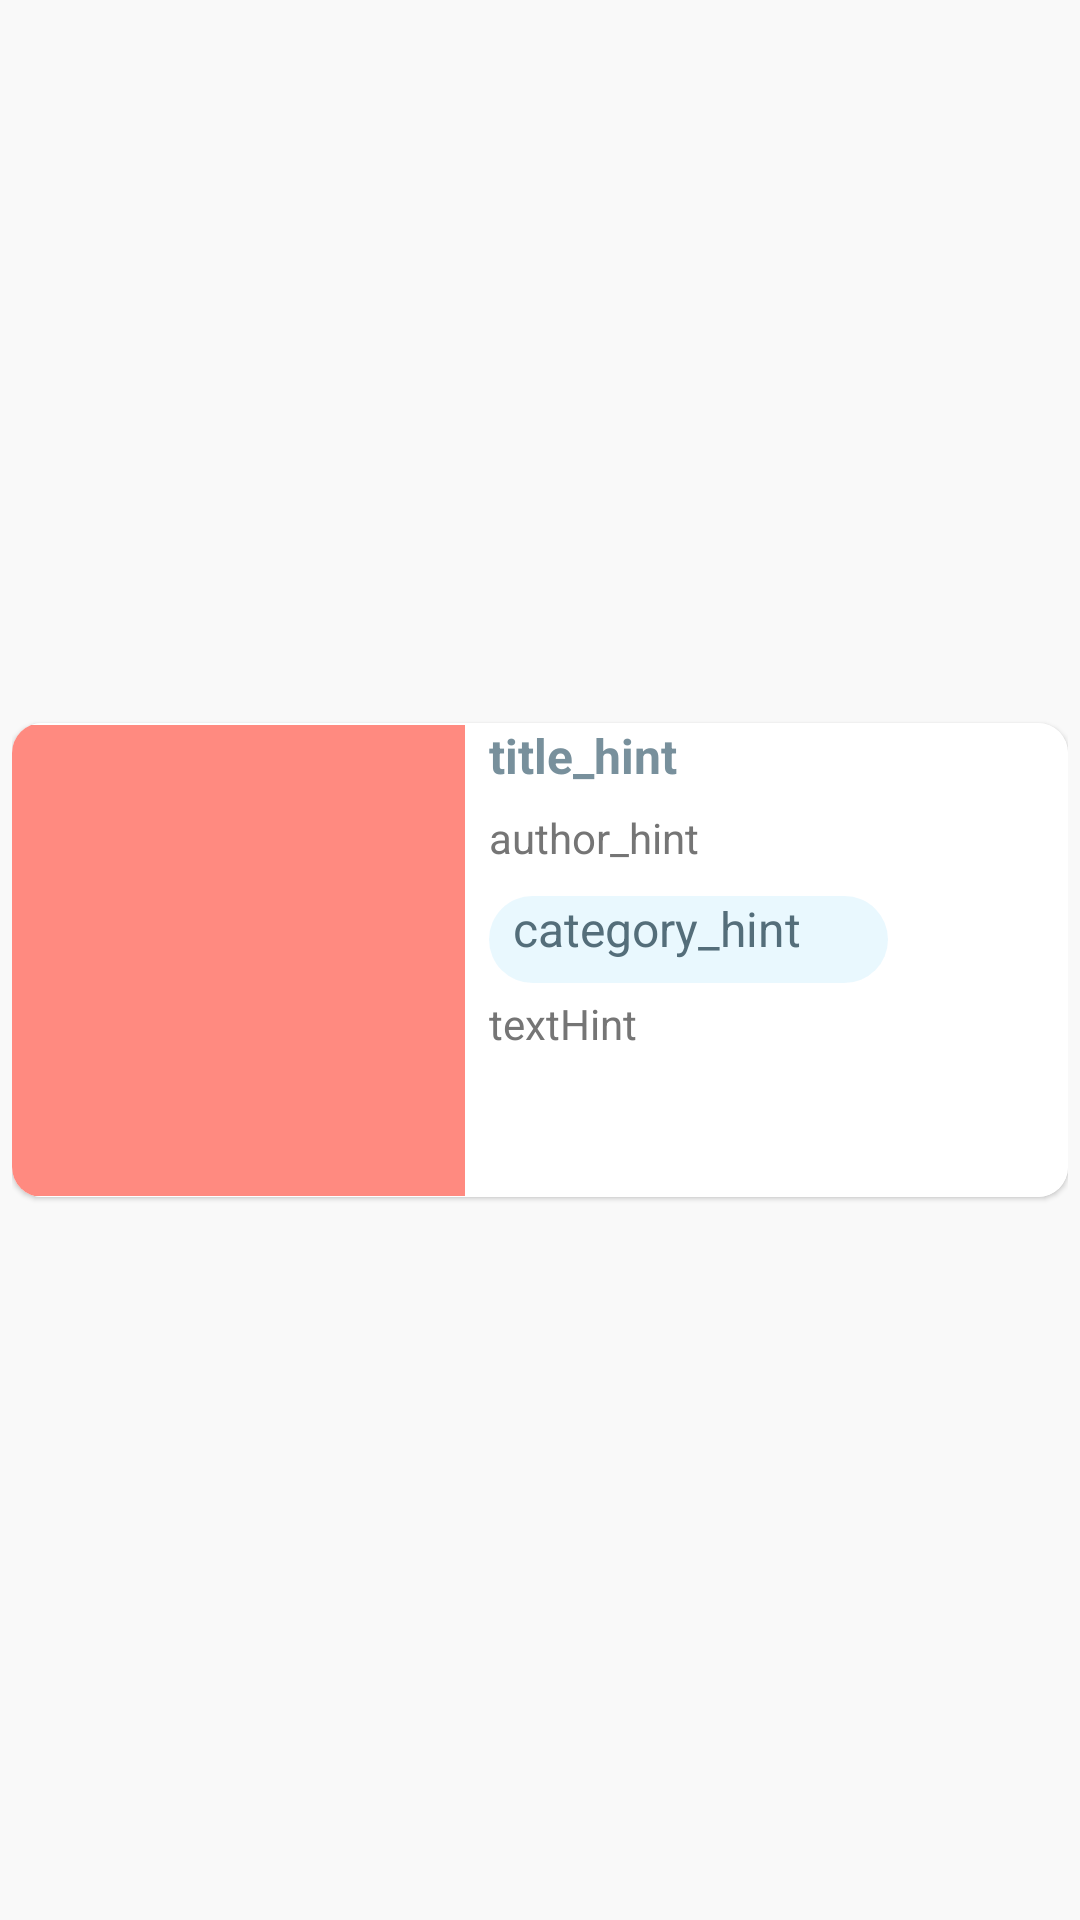

Write the Android layout XML for this screen, with the resource values it uses.
<!-- AndroidManifest.xml: application theme Theme.NerecipeBet -->
<!-- res/layout/recipe.xml -->
<?xml version="1.0" encoding="utf-8"?>
<androidx.constraintlayout.widget.ConstraintLayout xmlns:android="http://schemas.android.com/apk/res/android"
    xmlns:app="http://schemas.android.com/apk/res-auto"
    xmlns:tools="http://schemas.android.com/tools"
    android:layout_width="match_parent"
    android:layout_height="wrap_content"
    android:background="@color/lightGray"
    android:orientation="horizontal"
    android:padding="4dp"
    tools:context=".ui.RecipeFilterFragment">

    <com.google.android.material.card.MaterialCardView
        android:id="@+id/row_cardView"
        android:layout_width="0dp"
        android:layout_height="158dp"
        app:cardCornerRadius="10dp"
        app:layout_constraintBottom_toBottomOf="parent"
        app:layout_constraintEnd_toEndOf="parent"
        app:layout_constraintHorizontal_bias="0.5"
        app:layout_constraintStart_toStartOf="parent"
        app:layout_constraintTop_toTopOf="parent"
        app:strokeColor="@color/lightGray">

        <androidx.constraintlayout.widget.ConstraintLayout
            android:layout_width="match_parent"
            android:layout_height="158dp"
            android:background="@color/white">

            <ImageView
                android:id="@+id/recipe_imageView"
                android:layout_width="151dp"
                android:layout_height="157dp"
                android:background="#FF8A80"
                android:contentDescription="@string/recipe_image"
                android:scaleType="centerCrop"
                app:layout_constraintBottom_toBottomOf="parent"
                app:layout_constraintStart_toStartOf="parent"
                app:layout_constraintTop_toTopOf="parent"
                tools:ignore="ImageContrastCheck"
                tools:srcCompat="@tools:sample/avatars" />

            <TextView
                android:id="@+id/title"
                android:layout_width="159dp"
                android:layout_height="wrap_content"
                android:layout_marginStart="8dp"
                android:layout_marginBottom="7dp"
                android:background="#FFFFFF"
                android:ellipsize="end"
                android:hint="@string/title_hint"
                android:maxLines="2"
                android:textColor="@color/dark_blue"
                android:textColorHint="#78909C"
                android:textSize="16sp"
                android:textStyle="bold"
                app:layout_constraintBottom_toTopOf="@+id/authorName"
                app:layout_constraintStart_toEndOf="@+id/recipe_imageView" />


            <TextView
                android:id="@+id/authorName"
                android:layout_width="142dp"
                android:layout_height="22dp"
                android:layout_marginStart="8dp"
                android:layout_marginBottom="7dp"
                android:background="#FFFFFF"
                android:ellipsize="end"
                android:hint="@string/author_name_hint"
                android:singleLine="true"
                android:textColorHint="#757575"
                app:layout_constraintBottom_toTopOf="@+id/categoryRecipe"
                app:layout_constraintStart_toEndOf="@+id/recipe_imageView" />

            <TextView
                android:id="@+id/categoryRecipe"
                style="@style/recipe_title_style"
                android:layout_width="133dp"
                android:layout_height="29dp"
                android:layout_marginStart="8dp"
                android:layout_marginBottom="7dp"
                android:ellipsize="end"
                android:hint="@string/category_recipe_hint"
                android:singleLine="true"
                android:textColorHint="#546E7A"
                android:textSize="16sp"
                app:layout_constraintBottom_toTopOf="@+id/textRecipe"
                app:layout_constraintStart_toEndOf="@+id/recipe_imageView" />

            <TextView
                android:id="@+id/textRecipe"
                android:layout_width="148dp"
                android:layout_height="59dp"
                android:layout_marginStart="8dp"
                android:layout_marginTop="4dp"
                android:background="#FFFFFF"
                android:ellipsize="end"
                android:hint="@string/text_hint"
                android:maxLines="2"
                android:minHeight="48dp"
                android:textColor="@color/black"
                android:textColorHint="#757575"
                app:layout_constraintEnd_toStartOf="@id/barrier4"
                app:layout_constraintStart_toEndOf="@+id/recipe_imageView"
                app:layout_constraintTop_toBottomOf="@+id/categoryRecipe" />

            <androidx.constraintlayout.widget.Barrier
                android:id="@+id/barrier4"
                android:layout_width="wrap_content"
                android:layout_height="wrap_content"
                app:barrierDirection="right"
                app:constraint_referenced_ids="textRecipe" />

            <com.google.android.material.button.MaterialButton
                android:id="@+id/menuOptions"
                android:layout_width="48dp"
                android:layout_height="48dp"
                android:background="@android:color/transparent"
                android:contentDescription="@string/menu_options_description"
                app:icon="@drawable/icon_menu"
                app:iconGravity="end"
                app:iconTint="@color/black"
                app:layout_constraintEnd_toEndOf="parent"
                app:layout_constraintTop_toTopOf="parent" />

            <ImageButton
                android:id="@+id/buttonFavorite"
                android:layout_width="48dp"
                android:layout_height="48dp"
                android:backgroundTint="@android:color/transparent"
                android:clickable="true"
                android:contentDescription="@string/button_favorite_description"
                android:src="@drawable/icon_is_not_favorites"
                app:layout_constraintBottom_toBottomOf="parent"
                app:layout_constraintEnd_toEndOf="parent" />




        </androidx.constraintlayout.widget.ConstraintLayout>
    </com.google.android.material.card.MaterialCardView>



</androidx.constraintlayout.widget.ConstraintLayout>
<!-- resources referenced by this layout -->
<resources>
  <color name="black">#FF000000</color>
  <color name="dark_blue">#000066</color>
  <color name="lightGray">#F9F9F9</color>
  <color name="white">#FFFFFFFF</color>
  <string name="author_name_hint">author_hint</string>
  <string name="button_favorite_description">button_favorite_description</string>
  <string name="category_recipe_hint">category_hint</string>
  <string name="menu_options_description">menu_options_description</string>
  <string name="recipe_image">recipe_image</string>
  <string name="text_hint">textHint</string>
  <string name="title_hint">title_hint</string>
  <style name="recipe_title_style">
          <item name="android:layout_marginStart">8dp</item>
          <item name="android:layout_marginTop">16dp</item>
          <item name="android:background">@drawable/titles_background</item>
          <item name="android:paddingStart">8dp</item>
          <item name="android:paddingEnd">8dp</item>
  
      </style>
  <style name="Theme.NerecipeBet" parent="Theme.MaterialComponents.DayNight.NoActionBar">
          <item name="colorPrimary">@color/black_50</item>
          <item name="colorPrimaryVariant">@color/black_50</item>
          <item name="colorOnPrimary">@color/white</item>
          <item name="colorSecondary">@color/green</item>
          <item name="colorSecondaryVariant">@color/teal_700</item>
          <item name="colorOnSecondary">@color/black</item>
          <item name="android:statusBarColor">@color/black_50</item>
      </style>
  <!-- drawable titles_background (drawable) -->
  <?xml version="1.0" encoding="utf-8"?>
  <shape xmlns:android="http://schemas.android.com/apk/res/android"
      android:shape="rectangle"
      android:tint="@color/light">
      <corners android:radius="100dp" />
  </shape>
  <color name="black_50">#808080</color>
  <color name="green">#00FF00</color>
  <color name="teal_700">#0C56EA</color>
  <color name="light">#1603A9F4</color>
</resources>
